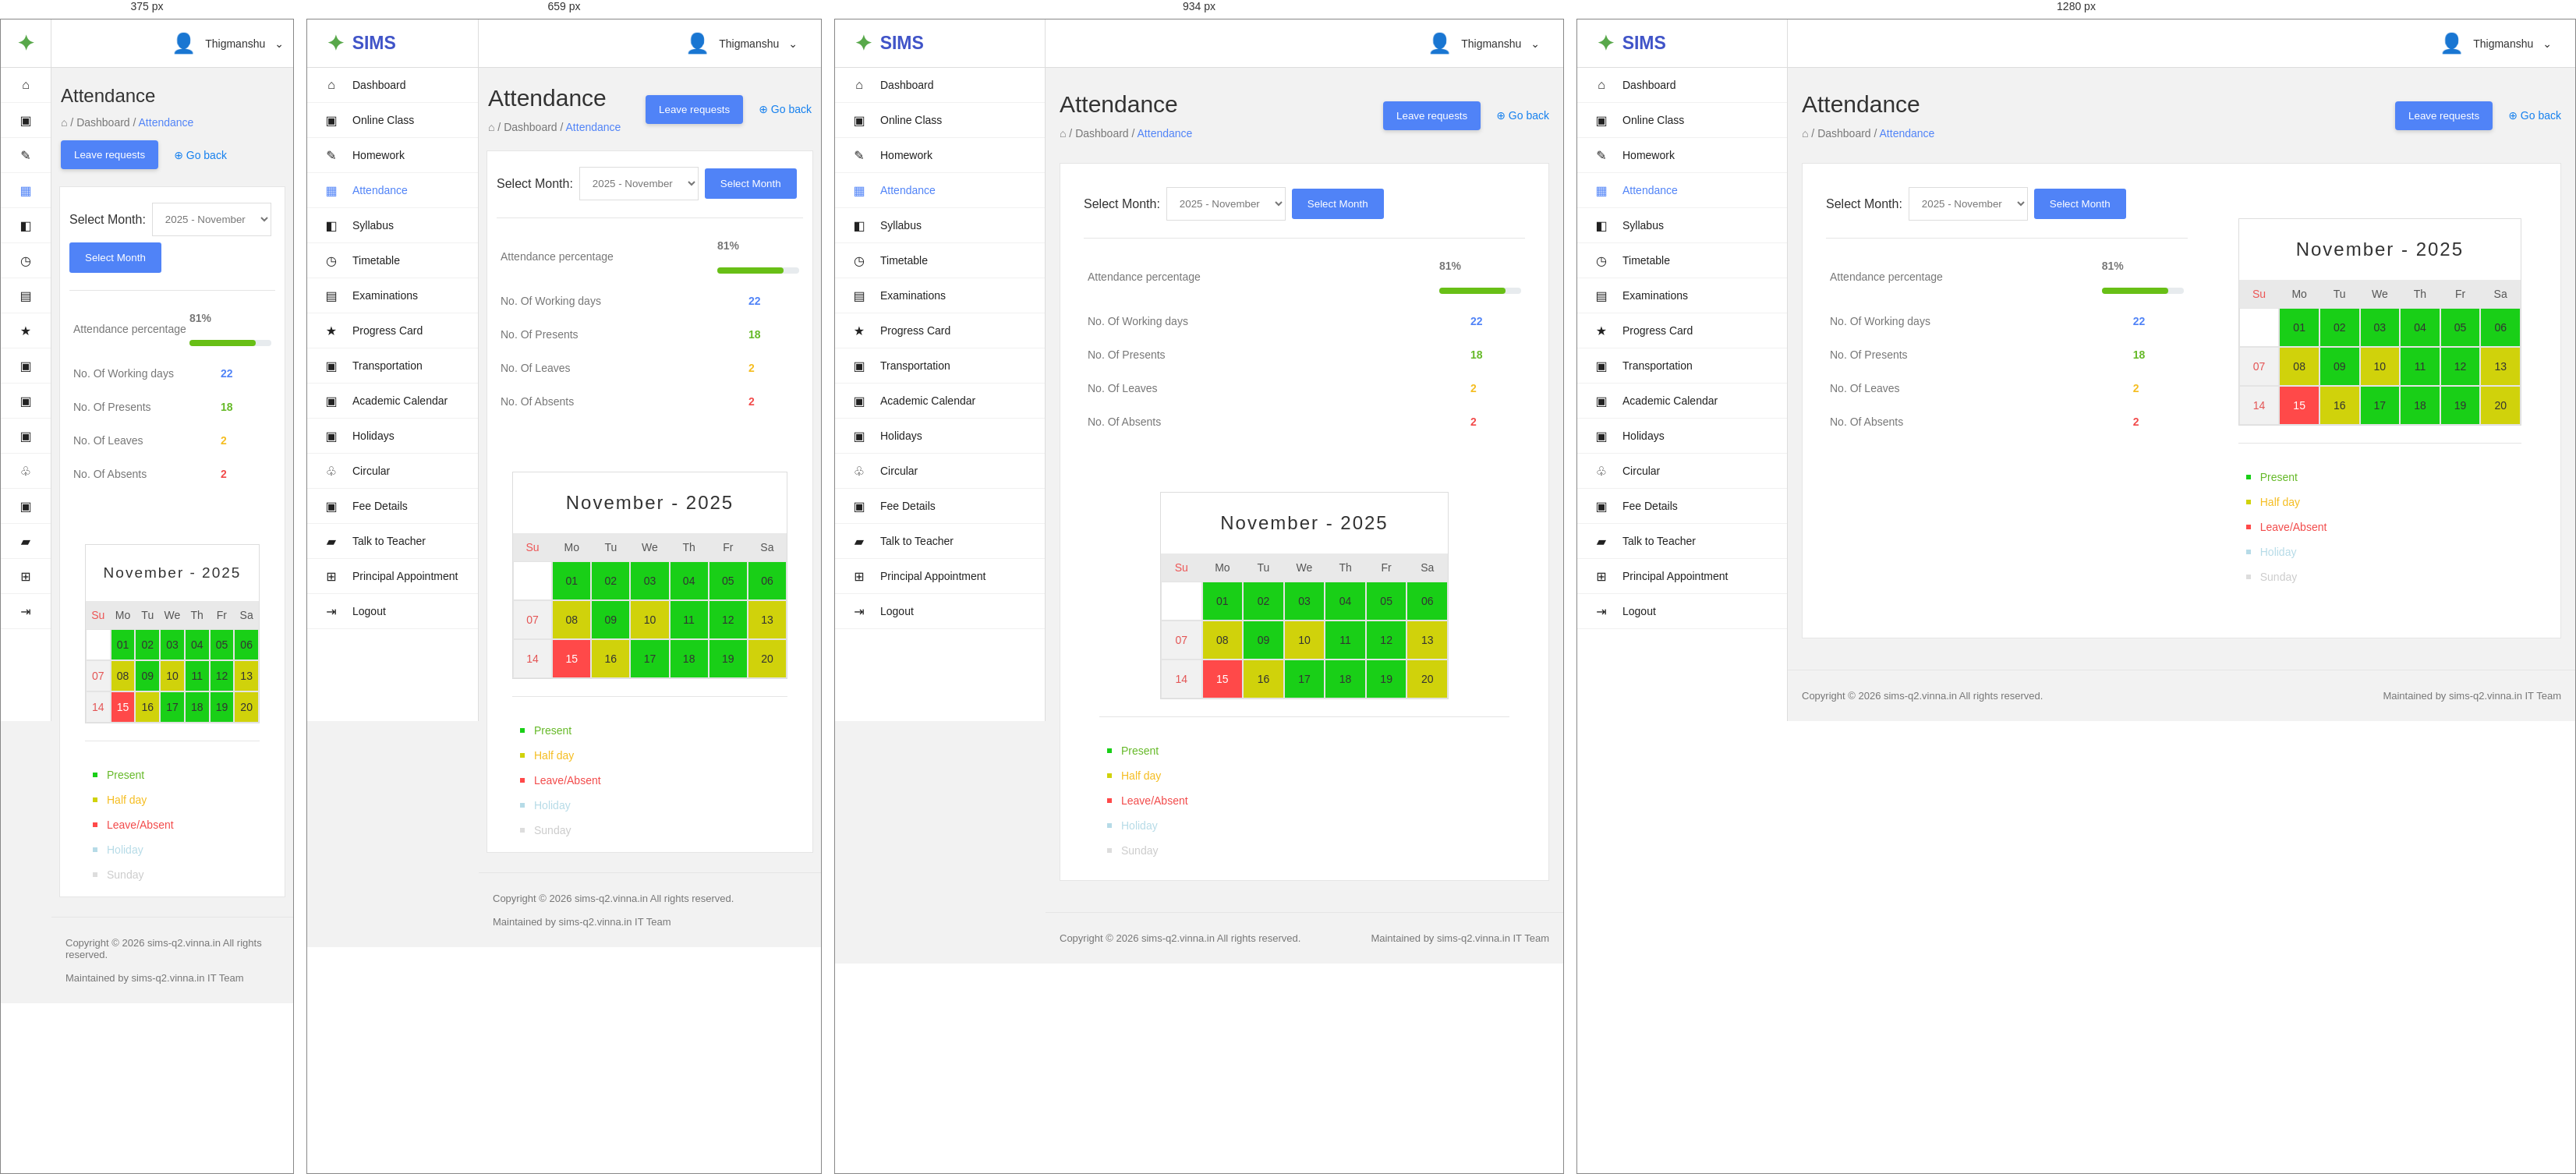
Rendered at 375 px, 659 px, 934 px and 1280 px, left to right.

<!-- file: attendance.html -->
<!DOCTYPE html>
<html lang="en">
<head>
    <meta charset="UTF-8">
    <meta name="viewport" content="width=device-width, initial-scale=1.0">
    <title>Attendance | SIMS Parent Panel</title>

    <style>
        * {
            margin: 0;
            padding: 0;
            box-sizing: border-box;
            font-family: Arial, sans-serif;
        }

        body {
            background: #f2f2f2;
            color: #333;
        }

        /* SIDEBAR */
        .sidebar {
            width: 270px;
            height: 100vh;
            position: fixed;
            top: 0;
            left: 0;
            background: white;
            border-right: 1px solid #ddd;
            overflow-y: auto;
        }

        .logo-area {
            height: 62px;
            display: flex;
            align-items: center;
            justify-content: space-between;
            padding: 0 25px;
            border-bottom: 1px solid #ddd;
        }

        .logo {
            display: flex;
            align-items: center;
            gap: 10px;
            color: #4054c8;
            font-size: 23px;
            font-weight: bold;
        }

        .logo-symbol {
            color: #58a84a;
            font-size: 27px;
        }

        .menu a {
            display: flex;
            align-items: center;
            gap: 18px;
            padding: 14px 22px;
            height: 45px;
            text-decoration: none;
            color: #222;
            font-size: 14px;
            border-bottom: 1px solid #f1f1f1;
        }

        .menu a:hover {
            background: #f4f7ff;
            color: #5083f7;
        }

        .menu a.active {
            color: #5083f7;
        }

        .menu-icon {
            width: 18px;
            text-align: center;
            font-size: 16px;
        }

        /* TOP BAR */
        .topbar {
            height: 62px;
            background: white;
            position: fixed;
            top: 0;
            left: 270px;
            right: 0;
            display: flex;
            justify-content: flex-end;
            align-items: center;
            padding: 0 30px;
            border-bottom: 1px solid #ddd;
        }

        .profile {
            display: flex;
            align-items: center;
            gap: 12px;
            font-size: 14px;
        }

        .avatar {
            font-size: 25px;
        }

        /* MAIN */
        .main {
            margin-left: 270px;
            padding-top: 62px;
            min-height: 100vh;
        }

        .page-header {
            padding: 30px 18px;
            display: flex;
            justify-content: space-between;
            align-items: center;
            flex-wrap: wrap;
            gap: 15px;
        }

        .page-header h1 {
            font-size: 30px;
            font-weight: 500;
        }

        .breadcrumb {
            margin-top: 12px;
            font-size: 14px;
            color: #777;
        }

        .breadcrumb a {
            color: #5083f7;
            text-decoration: none;
        }

        .header-actions {
            display: flex;
            align-items: center;
            gap: 20px;
        }

        .leave-btn {
            background: #5083f7;
            color: white;
            border: none;
            padding: 11px 17px;
            border-radius: 4px;
            box-shadow: 0 2px 5px #ccc;
        }

        .go-back {
            text-decoration: none;
            color: #1680ee;
            font-size: 14px;
        }

        /* ATTENDANCE CARD */
        .attendance-card {
            background: white;
            border: 1px solid #e5e5e5;
            margin: 0 18px 40px;
            min-height: 610px;
            padding: 30px;
        }

        .attendance-layout {
            display: grid;
            grid-template-columns: 1.15fr 1fr;
            gap: 45px;
        }

        /* MONTH */
        .month-selection {
            display: flex;
            align-items: center;
            gap: 8px;
            flex-wrap: wrap;
        }

        .month-selection label {
            font-size: 16px;
        }

        .month-selection select {
            padding: 12px;
            border: 1px solid #ddd;
            color: #777;
            background: white;
        }

        .month-selection button {
            padding: 12px 20px;
            background: #5083f7;
            color: white;
            border: none;
            border-radius: 3px;
        }

        .divider {
            border: none;
            border-top: 1px solid #e5e5e5;
            margin: 22px 0;
        }

        /* SUMMARY */
        .stat-row {
            display: flex;
            justify-content: space-between;
            align-items: center;
            margin: 27px 5px;
            font-size: 14px;
            color: #777;
        }

        .stat-value {
            font-weight: bold;
            min-width: 65px;
        }

        .green {
            color: #65b927;
        }

        .blue {
            color: #5083f7;
        }

        .yellow {
            color: #f5bd20;
        }

        .red {
            color: #f24b4b;
        }

        .progress {
            width: 105px;
            height: 8px;
            background: #e7ebee;
            border-radius: 5px;
            margin-top: 20px;
        }

        .progress-fill {
            width: 81%;
            height: 8px;
            background: #68bf16;
            border-radius: 5px;
        }

        /* CALENDAR */
        .calendar-section {
            padding: 40px 20px 0;
        }

        .calendar {
            max-width: 370px;
            margin: auto;
            border: 1px solid #ddd;
        }

        .calendar-title {
            text-align: center;
            font-size: 24px;
            letter-spacing: 2px;
            padding: 25px 10px;
        }

        .calendar-grid {
            display: grid;
            grid-template-columns: repeat(7, 1fr);
        }

        .weekday {
            text-align: center;
            padding: 10px 2px;
            background: #e9e9e9;
            font-size: 14px;
            color: #555;
        }

        .weekday:first-child {
            color: #ed5555;
        }

        .day {
            min-height: 50px;
            border: 1px solid #e4e4e4;
            display: flex;
            align-items: center;
            justify-content: center;
            font-size: 14px;
        }

        .present {
            background: #19cf17;
        }

        .half-day {
            background: #d0d20b;
        }

        .absent {
            background: #ff4949;
            color: white;
        }

        .holiday {
            background: #b6dbe7;
        }

        .sunday {
            background: #f1f1f1;
            color: #e45555;
        }

        .empty {
            background: white;
        }

        /* LEGEND */
        .legend {
            display: flex;
            flex-direction: column;
            gap: 16px;
            margin-top: 35px;
            padding-left: 10px;
        }

        .legend-item {
            display: flex;
            align-items: center;
            gap: 12px;
            font-size: 14px;
        }

        .legend-color {
            width: 6px;
            height: 6px;
        }

        .legend-present {
            background: #19cf17;
        }

        .legend-half {
            background: #d0d20b;
        }

        .legend-absent {
            background: #ff4949;
        }

        .legend-holiday {
            background: #b6dbe7;
        }

        .legend-sunday {
            background: #ddd;
        }

        /* FOOTER */
        .footer {
            border-top: 1px solid #e5e5e5;
            padding: 25px 18px;
            display: flex;
            justify-content: space-between;
            flex-wrap: wrap;
            gap: 15px;
            color: #777;
            font-size: 13px;
        }

        /* RESPONSIVE */
        @media (max-width: 1100px) {
            .attendance-layout {
                grid-template-columns: 1fr;
            }

            .calendar-section {
                padding-top: 10px;
            }
        }

        @media (max-width: 768px) {
            .sidebar {
                width: 220px;
            }

            .topbar {
                left: 220px;
            }

            .main {
                margin-left: 220px;
            }

            .attendance-card {
                margin: 0 10px 25px;
                padding: 20px 12px;
            }

            .page-header {
                padding: 22px 12px;
            }
        }

        @media (max-width: 550px) {
            .sidebar {
                width: 65px;
            }

            .logo-area {
                justify-content: center;
                padding: 0;
            }

            .logo-text,
            .menu-text {
                display: none;
            }

            .menu a {
                justify-content: center;
                padding: 10px;
            }

            .topbar {
                left: 65px;
                padding: 0 12px;
            }

            .main {
                margin-left: 65px;
            }

            .page-header h1 {
                font-size: 24px;
            }

            .calendar-title {
                font-size: 19px;
            }

            .day {
                min-height: 40px;
            }
        }
    </style>
</head>

<body>

<!-- SIDEBAR -->
<aside class="sidebar">

    <div class="logo-area">
        <div class="logo">
            <span class="logo-symbol">✦</span>
            <span class="logo-text">SIMS</span>
        </div>
    </div>

    <nav class="menu">

        <a href="dashboard/dashboard.html">
            <span class="menu-icon">⌂</span>
            <span class="menu-text">Dashboard</span>
        </a>

        <a href="online-class.html">
            <span class="menu-icon">▣</span>
            <span class="menu-text">Online Class</span>
        </a>

        <a href="#">
            <span class="menu-icon">✎</span>
            <span class="menu-text">Homework</span>
        </a>

        <a href="attendance.html" class="active">
            <span class="menu-icon">▦</span>
            <span class="menu-text">Attendance</span>
        </a>

        <a href="#">
            <span class="menu-icon">◧</span>
            <span class="menu-text">Syllabus</span>
        </a>

        <a href="#">
            <span class="menu-icon">◷</span>
            <span class="menu-text">Timetable</span>
        </a>

        <a href="#">
            <span class="menu-icon">▤</span>
            <span class="menu-text">Examinations</span>
        </a>

        <a href="#">
            <span class="menu-icon">★</span>
            <span class="menu-text">Progress Card</span>
        </a>

        <a href="#">
            <span class="menu-icon">▣</span>
            <span class="menu-text">Transportation</span>
        </a>

        <a href="#">
            <span class="menu-icon">▣</span>
            <span class="menu-text">Academic Calendar</span>
        </a>

        <a href="#">
            <span class="menu-icon">▣</span>
            <span class="menu-text">Holidays</span>
        </a>

        <a href="#">
            <span class="menu-icon">♧</span>
            <span class="menu-text">Circular</span>
        </a>

        <a href="#">
            <span class="menu-icon">▣</span>
            <span class="menu-text">Fee Details</span>
        </a>

        <a href="#">
            <span class="menu-icon">▰</span>
            <span class="menu-text">Talk to Teacher</span>
        </a>

        <a href="#">
            <span class="menu-icon">⊞</span>
            <span class="menu-text">Principal Appointment</span>
        </a>

        <a href="#">
            <span class="menu-icon">⇥</span>
            <span class="menu-text">Logout</span>
        </a>

    </nav>
</aside>

<!-- TOPBAR -->
<header class="topbar">
    <div class="profile">
        <span class="avatar">👤</span>
        <span>Thigmanshu</span>
        <span>⌄</span>
    </div>
</header>

<!-- MAIN -->
<main class="main">

    <div class="page-header">

        <div>
            <h1>Attendance</h1>

            <div class="breadcrumb">
                ⌂ / Dashboard /
                <a href="attendance.html">Attendance</a>
            </div>
        </div>

        <div class="header-actions">
            <button class="leave-btn">Leave requests</button>

            <a href="dashboard/dashboard.html" class="go-back">
                ⊕ Go back
            </a>
        </div>

    </div>

    <section class="attendance-card">

        <div class="attendance-layout">

            <!-- SUMMARY -->
            <div>

                <div class="month-selection">
                    <label>Select Month:</label>

                    <select>
                        <option>2025 - November</option>
                        <option>2025 - October</option>
                        <option>2025 - September</option>
                        <option>2025 - August</option>
                    </select>

                    <button>Select Month</button>
                </div>

                <hr class="divider">

                <div class="stat-row">
                    <span>Attendance percentage</span>

                    <div>
                        <span class="stat-value">81%</span>

                        <div class="progress">
                            <div class="progress-fill"></div>
                        </div>
                    </div>
                </div>

                <div class="stat-row">
                    <span>No. Of Working days</span>
                    <span class="stat-value blue">22</span>
                </div>

                <div class="stat-row">
                    <span>No. Of Presents</span>
                    <span class="stat-value green">18</span>
                </div>

                <div class="stat-row">
                    <span>No. Of Leaves</span>
                    <span class="stat-value yellow">2</span>
                </div>

                <div class="stat-row">
                    <span>No. Of Absents</span>
                    <span class="stat-value red">2</span>
                </div>

            </div>

            <!-- CALENDAR -->
            <div class="calendar-section">

                <div class="calendar">

                    <div class="calendar-title">
                        November - 2025
                    </div>

                    <div class="calendar-grid">

                        <div class="weekday">Su</div>
                        <div class="weekday">Mo</div>
                        <div class="weekday">Tu</div>
                        <div class="weekday">We</div>
                        <div class="weekday">Th</div>
                        <div class="weekday">Fr</div>
                        <div class="weekday">Sa</div>

                        <div class="day empty"></div>

                        <div class="day present">01</div>
                        <div class="day present">02</div>
                        <div class="day present">03</div>
                        <div class="day present">04</div>
                        <div class="day present">05</div>
                        <div class="day present">06</div>

                        <div class="day sunday">07</div>
                        <div class="day half-day">08</div>
                        <div class="day present">09</div>
                        <div class="day half-day">10</div>
                        <div class="day present">11</div>
                        <div class="day present">12</div>
                        <div class="day half-day">13</div>

                        <div class="day sunday">14</div>
                        <div class="day absent">15</div>
                        <div class="day half-day">16</div>
                        <div class="day present">17</div>
                        <div class="day present">18</div>
                        <div class="day present">19</div>
                        <div class="day half-day">20</div>

                    </div>
                </div>

                <hr class="divider">

                <!-- LEGEND -->
                <div class="legend">

                    <div class="legend-item green">
                        <span class="legend-color legend-present"></span>
                        Present
                    </div>

                    <div class="legend-item yellow">
                        <span class="legend-color legend-half"></span>
                        Half day
                    </div>

                    <div class="legend-item red">
                        <span class="legend-color legend-absent"></span>
                        Leave/Absent
                    </div>

                    <div class="legend-item" style="color:#b6dbe7">
                        <span class="legend-color legend-holiday"></span>
                        Holiday
                    </div>

                    <div class="legend-item" style="color:#ccc">
                        <span class="legend-color legend-sunday"></span>
                        Sunday
                    </div>

                </div>

            </div>

        </div>

    </section>

    <footer class="footer">
        <span>Copyright © 2026 sims-q2.vinna.in All rights reserved.</span>
        <span>Maintained by sims-q2.vinna.in IT Team</span>
    </footer>

</main>

</body>
</html>